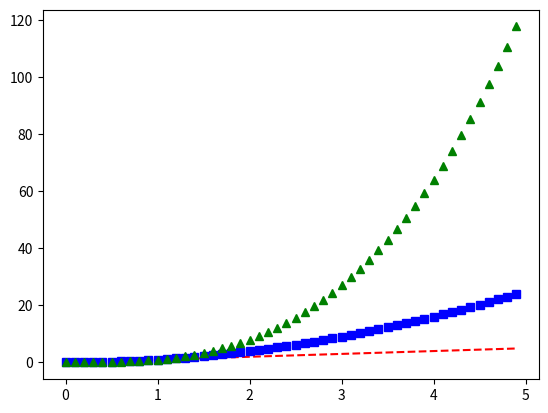

The script that saved this image:
# http://matplotlib.org/users/pyplot_tutorial.html

import matplotlib.pyplot as plt
import numpy as np


def f1():
    plt.plot([1,2,3,4])
    plt.ylabel('some numbers')
    plt.show()

def f2():
    plt.plot([1,2,3,4], [1,4,9,16], 'ro')
    # axis [xmin, xmax, ymin, ymax]
    plt.axis([0, 6, 0, 20])
    plt.show()

def f3():
    # evenly sampled time at 200ms intervals
    t = np.arange(0., 5., 0.1)

    # red dashes, blue squares and green triangles
    plt.plot(t, t, 'r--', t, t**2, 'bs', t, t**3, 'g^')
    plt.show()

def f4():
    t = np.arange(0., 5., 0.1)
    lines = plt.plot(t, 0.5*t+2, '-')
    lines[0].set_antialiased(False) 
    plt.setp(lines, color='r', linewidth=2.0)
    plt.show()

def f5():
    def f(t):
        return np.exp(-t) * np.cos(2*np.pi*t)

    t1 = np.arange(0.0, 5.0, 0.1)
    t2 = np.arange(0.0, 5.0, 0.02)

    # plt.figure(1)
    plt.subplot(211)
    plt.plot(t1, f(t1), 'bo', t2, f(t2), 'k')

    plt.subplot(212)
    plt.plot(t2, np.cos(2*np.pi*t2), 'r--')

    plt.show()

def f6():
    plt.figure(1)                # the first figure
    plt.subplot(211)             # the first subplot in the first figure
    plt.plot([1,2,3])
    plt.subplot(212)             # the second subplot in the first figure
    plt.plot([4,5,6])


    plt.figure(2)                # a second figure
    plt.plot([4,5,6])            # creates a subplot(111) by default

    plt.figure(1)                # figure 1 current; subplot(212) still current
    plt.subplot(211)             # make subplot(211) in figure1 current
    plt.title('Easy as 1,2,3')   # subplot 211 title

    plt.show()

def f7():
    "with text"
    mu, sigma = 100, 15
    x = mu + sigma * np.random.randn(10000)

    # the histogram of the data
    n, bins, patches = plt.hist(x, 50, normed=1, facecolor='g', alpha=0.75)


    plt.xlabel('Smarts')
    plt.ylabel('Probability')
    plt.title('Histogram of IQ')
    plt.text(60, .025, r'$\mu=100,\ \sigma=15$')
    plt.axis([40, 160, 0, 0.03])
    plt.grid(True)

    plt.show()

def f8():
    "annotate"
    ax = plt.subplot(111)

    t = np.arange(0.0, 5.0, 0.01)
    s = np.cos(2*np.pi*t)
    line, = plt.plot(t, s, lw=2)

    plt.annotate('local max', xy=(2, 1), xytext=(3, 1.5),
                arrowprops=dict(facecolor='black', shrink=0.05),
                )

    plt.ylim(-2,2)
    plt.show()


def get_last_one_fun(prefix="f"):
    import re
    from functools import partial
    import operator
    re_func = partial(re.match, 'f\d')
    matchs = map(re_func, globals().keys())
    matchs = filter(partial(operator.ne, None),matchs)
    last_func = None
    if len(matchs) > 0:
        func_names = map(type(matchs[0]).group, matchs)
        func_names = sorted(func_names)
        last_func = globals()[func_names[-1]]
    return last_func


if __name__ == '__main__':
    # get_last_one_fun()()
    f3()
